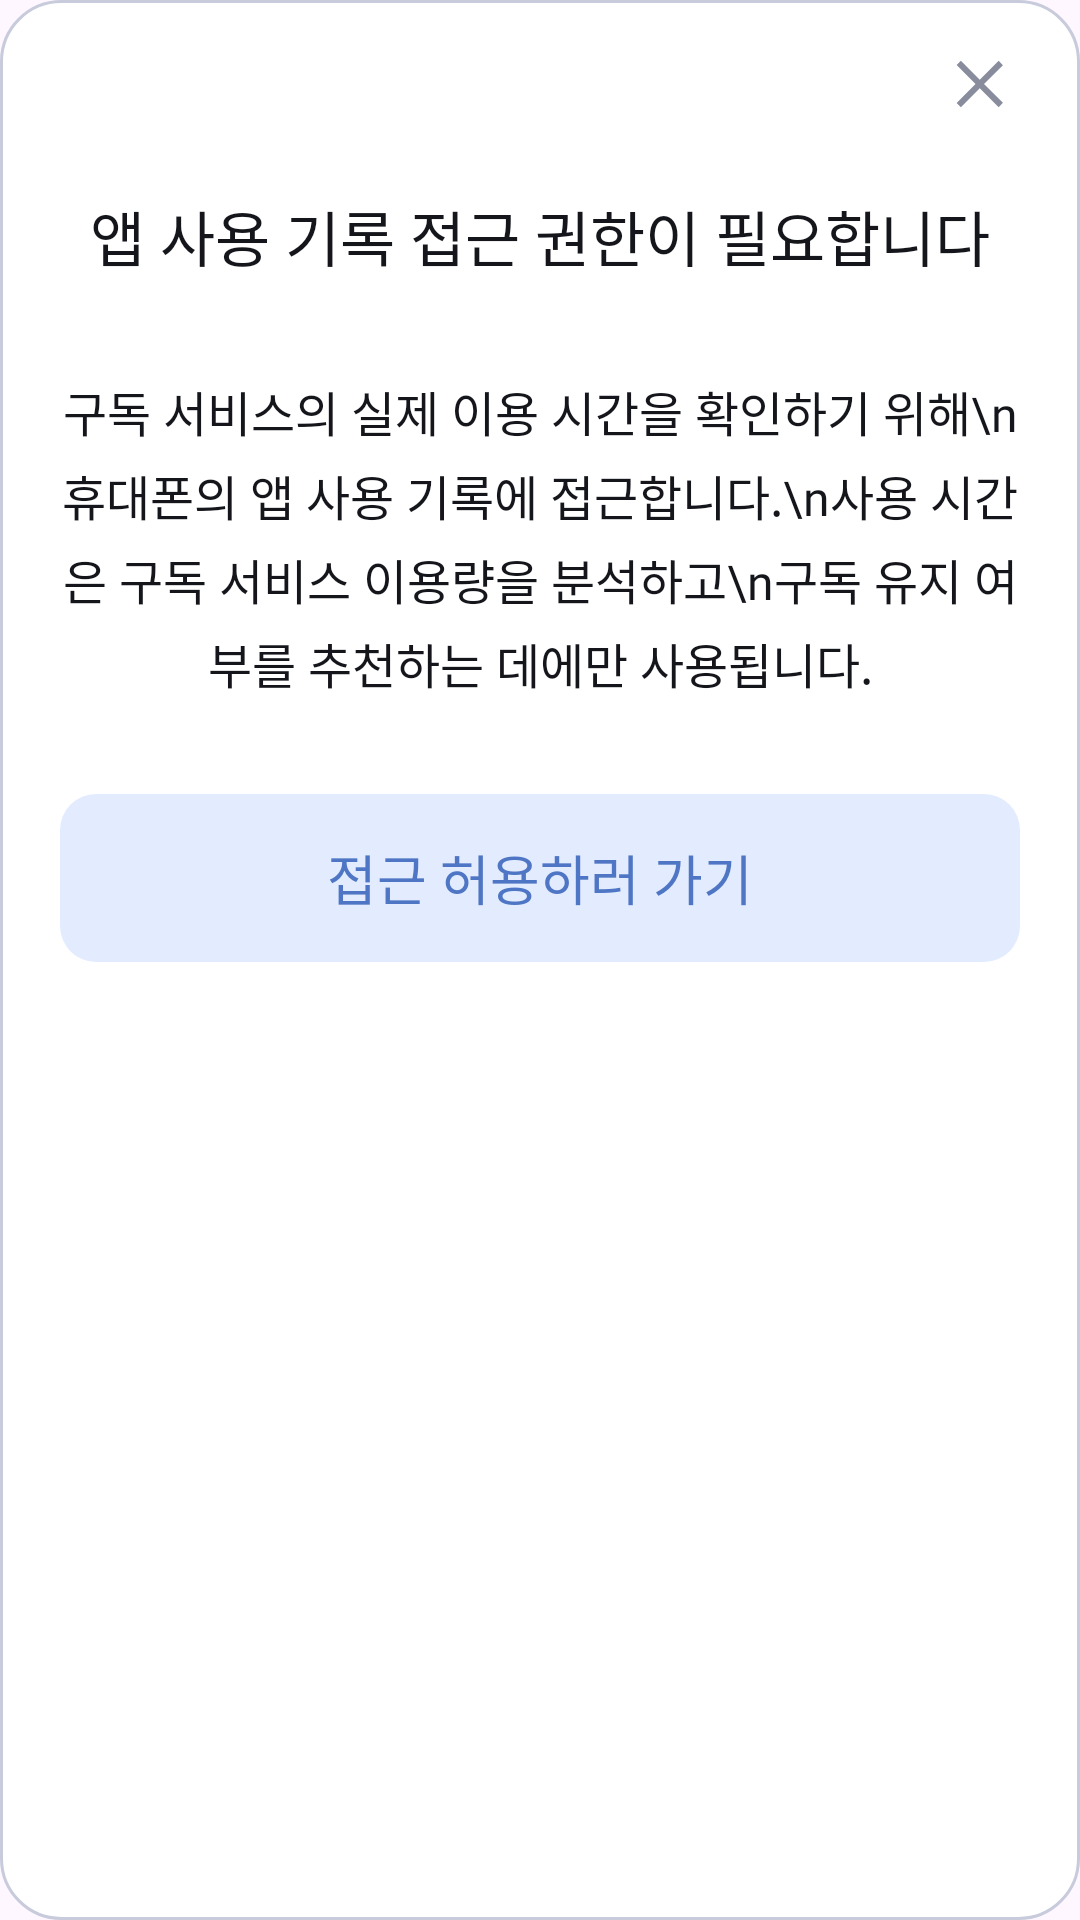

The Android layout XML behind this screen, and the referenced resources:
<!-- AndroidManifest.xml: application theme Theme.Submate -->
<!-- res/layout/access_modal.xml -->
<?xml version="1.0" encoding="utf-8"?>
<LinearLayout xmlns:android="http://schemas.android.com/apk/res/android"
    android:layout_width="350dp"
    android:layout_height="340dp"
    android:background="@drawable/bg_modal"
    android:gravity="center_horizontal"
    android:orientation="vertical"
    android:paddingStart="20dp"
    android:paddingEnd="20dp">

    <ImageView
        android:id="@+id/access_modal_close"
        android:layout_width="24dp"
        android:layout_height="24dp"
        android:layout_gravity="end"
        android:layout_marginTop="16dp"
        android:contentDescription="닫기"
        android:src="@drawable/ic_modal_close"
        android:clickable="true"
        android:focusable="true" />

    <TextView
        android:layout_width="match_parent"
        android:layout_height="wrap_content"
        android:layout_marginTop="24dp"
        android:gravity="center"
        android:text="앱 사용 기록 접근 권한이 필요합니다"
        android:textColor="@color/appblack"
        style="@style/typo_title_b2" />

    <TextView
        android:layout_width="match_parent"
        android:layout_height="wrap_content"
        android:layout_marginTop="32dp"
        android:gravity="center"
        android:lineSpacingMultiplier="1.2"
        android:text="구독 서비스의 실제 이용 시간을 확인하기 위해\n휴대폰의 앱 사용 기록에 접근합니다.\n사용 시간은 구독 서비스 이용량을 분석하고\n구독 유지 여부를 추천하는 데에만 사용됩니다."
        android:textColor="@color/appblack"
        style="@style/typo_body_m2" />

    <TextView
        android:id="@+id/access_modal_open_settings"
        android:layout_width="match_parent"
        android:layout_height="56dp"
        android:layout_marginTop="32dp"
        android:background="@drawable/bg_access_permission_button"
        android:clickable="true"
        android:focusable="true"
        android:gravity="center"
        android:text="접근 허용하러 가기"
        android:textColor="@color/pri700"
        style="@style/typo_body_m1" />
</LinearLayout>
<!-- resources referenced by this layout -->
<resources>
  <color name="appblack">#14161B</color>
  <color name="pri700">#4F76C4</color>
  <!-- drawable bg_access_permission_button (drawable) -->
  <?xml version="1.0" encoding="utf-8"?>
  <shape xmlns:android="http://schemas.android.com/apk/res/android" android:shape="rectangle">
      <solid android:color="@color/pri100" />
      <corners android:radius="12dp" />
  </shape>
  <!-- drawable bg_modal (drawable) -->
  <?xml version="1.0" encoding="utf-8"?>
  <shape xmlns:android="http://schemas.android.com/apk/res/android" android:shape="rectangle">
      <solid android:color="@color/appwhite" />
      <stroke android:width="1dp" android:color="@color/gray300" />
      <corners android:radius="20dp" />
  </shape>
  <!-- drawable ic_modal_close (drawable) -->
  <?xml version="1.0" encoding="utf-8"?>
  <vector xmlns:android="http://schemas.android.com/apk/res/android" android:width="24dp" android:height="24dp" android:viewportWidth="24" android:viewportHeight="24">
      <path android:fillColor="@color/gray500" android:pathData="M18.3,5.71L12,12l6.3,6.29 -1.41,1.42L10.59,13.41 4.29,19.71 2.88,18.3 9.17,12 2.88,5.7 4.29,4.29 10.59,10.59 16.89,4.29z" />
  </vector>
  <style name="typo_body_m1"><item name="android:fontFamily">@font/pretendard_medium</item><item name="android:textSize">18sp</item></style>
  <style name="typo_body_m2"><item name="android:fontFamily">@font/pretendard_medium</item><item name="android:textSize">16sp</item></style>
  <style name="typo_title_b2"><item name="android:fontFamily">@font/pretendard_bold</item><item name="android:textSize">20sp</item></style>
  <style name="Theme.Submate" parent="Base.Theme.Submate" />
  <color name="pri100">#E3ECFF</color>
  <color name="appwhite">#FFFFFF</color>
  <color name="gray300">#C7CBDB</color>
  <color name="gray500">#888C9D</color>
  <style name="Base.Theme.Submate" parent="Theme.Material3.DayNight.NoActionBar">
          
          
      </style>
</resources>
